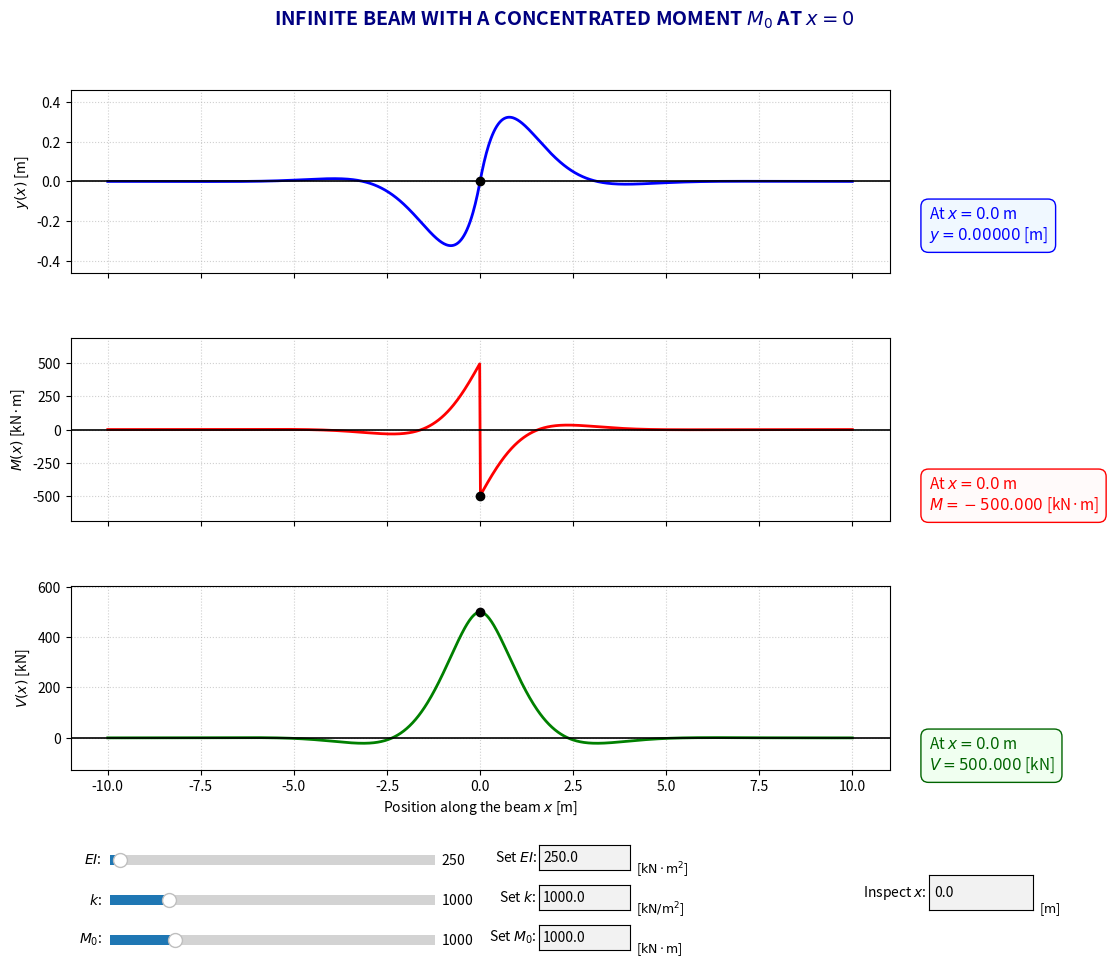

The matplotlib source for this figure:
import numpy as np
import matplotlib.pyplot as plt
from matplotlib.widgets import Slider, TextBox

# --- Funciones de Cálculo ---
def calcular_viga_analitica(EI, k, M0):
    beta = (k / (4 * EI))**(1/4)
    x_vec = np.linspace(-10, 10, 1000)
    
    def obtener_punto(x_in):
        ax = np.abs(x_in)
        
        # y(x) es impar (antisimétrica)
        y = (M0 * beta**2 / k) * np.exp(-beta * ax) * np.sin(beta * x_in)
        
        # M(x) es impar (salto de M0 en el origen)
        M = np.where(x_in >= 0, 
                     -(M0 / 2) * np.exp(-beta * ax) * np.cos(beta * ax),
                      (M0 / 2) * np.exp(-beta * ax) * np.cos(beta * ax))
        
        # V(x) es par (simétrica y continua)
        V = (M0 * beta / 2) * np.exp(-beta * ax) * (np.cos(beta * ax) + np.sin(beta * ax))
        
        return y, M, V

    y_v, M_v, V_v = obtener_punto(x_vec)
    return x_vec, y_v, M_v, V_v, obtener_punto

# --- Variables Globales ---
EI, k, M0, x_inspec = 250.0, 1000.0, 1000.0, 0.0

fig, (ax1, ax2, ax3) = plt.subplots(3, 1, figsize=(13, 10), sharex=True)
plt.subplots_adjust(top=0.90, bottom=0.22, left=0.12, right=0.75, hspace=0.35)
fig.suptitle(r'INFINITE BEAM WITH A CONCENTRATED MOMENT $M_0$ AT $x=0$', fontsize=14, fontweight='bold', color='navy')

x_v, y_v, M_v, V_v, eval_func = calcular_viga_analitica(EI, k, M0)

l1, = ax1.plot(x_v, y_v, color='blue', lw=2)
l2, = ax2.plot(x_v, M_v, color='red', lw=2)
l3, = ax3.plot(x_v, V_v, color='green', lw=2)

p1, = ax1.plot(x_inspec, eval_func(x_inspec)[0], 'ko', zorder=5)
p2, = ax2.plot(x_inspec, eval_func(x_inspec)[1], 'ko', zorder=5)
p3, = ax3.plot(x_inspec, eval_func(x_inspec)[2], 'ko', zorder=5)

# --- Cuadros de Resultados Laterales ---
res_box1 = fig.text(0.78, 0.75, '', fontsize=11, fontweight='normal', color='blue',
                    bbox=dict(facecolor='aliceblue', edgecolor='blue', boxstyle='round,pad=0.5'))
res_box2 = fig.text(0.78, 0.48, '', fontsize=11, fontweight='normal', color='red',
                    bbox=dict(facecolor='snow', edgecolor='red', boxstyle='round,pad=0.5'))
res_box3 = fig.text(0.78, 0.22, '', fontsize=11, fontweight='normal', color='darkgreen',
                    bbox=dict(facecolor='honeydew', edgecolor='darkgreen', boxstyle='round,pad=0.5'))

for ax, lab in zip([ax1, ax2, ax3], ['$y(x)$ [m]', '$M(x)$ [kN·m]', '$V(x)$ [kN]']):
    ax.set_ylabel(lab)
    ax.axhline(0, color='black', lw=1.2)
    ax.grid(True, linestyle=':', alpha=0.6)
ax3.set_xlabel('Position along the beam $x$ [m]')

# --- Controles ---
s_ei = Slider(plt.axes([0.15, 0.12, 0.25, 0.02]), '$EI$: ', 100, 5000, valinit=EI)
s_k  = Slider(plt.axes([0.15, 0.08, 0.25, 0.02]), '$k$: ', 100, 5000, valinit=k)
s_m0 = Slider(plt.axes([0.15, 0.04, 0.25, 0.02]), '$M_0$: ', 1, 5000, valinit=M0)

t_ei = TextBox(plt.axes([0.48, 0.12, 0.07, 0.025]), 'Set $EI$: ', initial=str(EI))
t_k  = TextBox(plt.axes([0.48, 0.08, 0.07, 0.025]), 'Set $k$: ', initial=str(k))
t_m0 = TextBox(plt.axes([0.48, 0.04, 0.07, 0.025]), 'Set $M_0$: ', initial=str(M0))

# UNIDADES EN LETRA NORMAL (USANDO \text{})
fig.text(0.555, 0.12, r'[$\text{kN} \cdot \text{m}^2$]', fontsize=9, verticalalignment='center')
fig.text(0.555, 0.08, r'[$\text{kN}/\text{m}^2$]', fontsize=9, verticalalignment='center')
fig.text(0.555, 0.04, r'[$\text{kN} \cdot \text{m}$]', fontsize=9, verticalalignment='center')

t_xi = TextBox(plt.axes([0.78, 0.08, 0.08, 0.035], facecolor='lightyellow'), 'Inspect $x$: ', initial="0.0")
fig.text(0.865, 0.08, r'[$\text{m}$]', fontsize=9, verticalalignment='center')

def redibujar(event_val=None):
    global EI, k, M0, x_inspec, eval_func
    try:
        EI = float(t_ei.text); k = float(t_k.text); M0 = float(t_m0.text); x_inspec = float(t_xi.text)
    except ValueError: return 

    x_v, y_new, M_new, V_new, eval_func = calcular_viga_analitica(EI, k, M0)
    yi, mi, vi = eval_func(x_inspec)

    l1.set_ydata(new_y := y_new); l2.set_ydata(new_M := M_new); l3.set_ydata(new_V := V_new)
    p1.set_data([x_inspec], [yi]); p2.set_data([x_inspec], [mi]); p3.set_data([x_inspec], [vi])
    
    # RESULTADOS CON UNIDADES EN LETRA NORMAL
    res_box1.set_text(f"At $x = {x_inspec}$ m\n$y = {yi:.5f}$ [m]")
    res_box2.set_text(f"At $x = {x_inspec}$ m\n$M = {mi:.3f}$ [kN·m]")
    res_box3.set_text(f"At $x = {x_inspec}$ m\n$V = {vi:.3f}$ [kN]")

    for ax, data in zip([ax1, ax2, ax3], [new_y, new_M, new_V]):
        range_d = max(data) - min(data)
        if range_d < 1e-6: range_d = 0.1 # Prevenir colapso de eje
        ax.set_ylim(min(data) - 0.2*range_d - 0.01, max(data) + 0.2*range_d + 0.01)
    
    s_ei.eventson = s_k.eventson = s_m0.eventson = False
    s_ei.set_val(EI); s_k.set_val(k); s_m0.set_val(M0)
    s_ei.eventson = s_k.eventson = s_m0.eventson = True
    fig.canvas.draw_idle()

def slider_update(val):
    t_ei.set_val(f"{s_ei.val:.1f}"); t_k.set_val(f"{s_k.val:.1f}"); t_m0.set_val(f"{s_m0.val:.1f}")
    redibujar()

s_ei.on_changed(slider_update); s_k.on_changed(slider_update); s_m0.on_changed(slider_update)
t_ei.on_submit(redibujar); t_k.on_submit(redibujar); t_m0.on_submit(redibujar); t_xi.on_submit(redibujar)

redibujar()
plt.show()
